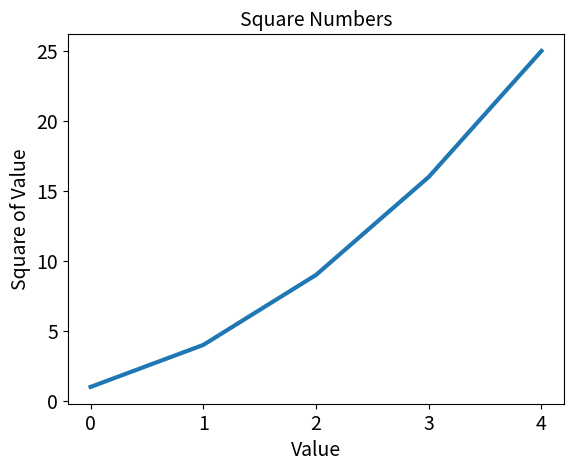

This chart was generated by the following Python code:
import matplotlib.pyplot as plt

squares = [1, 4, 9, 16, 25]

fig, ax = plt.subplots() # fig represent figure, ax represent single plot in the figure
ax.plot(squares, linewidth=3) # plot is used for plotting the data in a meaningful way. linewidth represent the plot line width

# Set chart title and label, axes
ax.set_title("Square Numbers", fontsize=14) #  the chart title
ax.set_xlabel("Value", fontsize=14) # the x label 
ax.set_ylabel("Square of Value", fontsize=14) # the y label

# Set size of tick labels
ax.tick_params(axis='both', labelsize=14) # axis both apply the effect on both x and y ``


plt.show() # display the matplotlib viewer